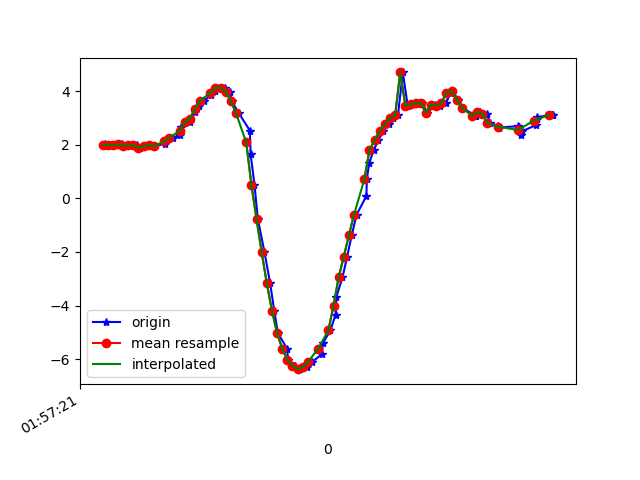

The file beside this chart, header and first rows:
1617847042026, 542685570947426, 1.9532877, -3.7724626, 8.831375
1617847042030, 542685590178196, 2.035, -3.781, 8.809
1617847042048, 542685609408966, 2.009, -3.744, 8.831
1617847042071, 542685628639736, 1.976, -3.869, 8.784
1617847042096, 542685647870506, 2.022, -3.831, 8.79
1617847042110, 542685667101276, 1.962, -3.81, 8.813
1617847042130, 542685686332046, 1.977, -3.962, 8.743
1617847042155, 542685705562816, 1.99, -3.939, 8.75
1617847042167, 542685724793586, 1.892, -3.9, 8.789
1617847042191, 542685744024356, 1.94, -3.982, 8.742
1617847042203, 542685763255126, 1.993, -3.935, 8.751
1617847042222, 542685782485896, 1.947, -3.914, 8.771
1617847042265, 542685801716666, 2.045, -4.008, 8.706
1617847042268, 542685820947436, 2.206, -3.91, 8.711
1617847042293, 542685840178206, 2.262, -3.791, 8.749
1617847042322, 542685859408976, 2.377, -3.807, 8.712
1617847042324, 542685878639746, 2.659, -3.733, 8.662
1617847042359, 542685897870516, 2.838, -3.65, 8.641
1617847042361, 542685917101286, 2.982, -3.644, 8.595
1617847042381, 542685936332056, 3.227, -3.552, 8.545
1617847042394, 542685955562826, 3.442, -3.441, 8.506
1617847042417, 542685974793596, 3.649, -3.387, 8.441
1617847042442, 542685994024366, 3.851, -3.408, 8.342
1617847042459, 542686013255136, 4.023, -3.478, 8.231
1617847042478, 542686032485906, 4.137, -3.598, 8.123
1617847042496, 542686051716676, 4.14, -3.792, 8.033
1617847042516, 542686070947446, 3.983, -4.049, 7.986
1617847042523, 542686090178216, 3.634, -4.384, 7.976
1617847042551, 542686109408986, 3.182, -4.808, 7.924
1617847042594, 542686128639756, 2.533, -5.342, 7.816
1617847042597, 542686147870526, 1.644, -5.963, 7.601
1617847042612, 542686167101296, 0.5109, -6.624, 7.204
1617847042625, 542686186332066, -0.7664, -6.991, 6.825
1617847042651, 542686205562836, -2.009, -6.939, 6.622
1617847042673, 542686224793606, -3.167, -6.716, 6.396
1617847042689, 542686244024376, -4.19, -6.564, 5.95
1617847042703, 542686263255146, -5.022, -6.575, 5.252
1617847042739, 542686282485916, -5.614, -6.643, 4.515
1617847042743, 542686301716686, -6.018, -6.595, 4.041
1617847042771, 542686320947456, -6.259, -6.447, 3.912
1617847042784, 542686340178226, -6.367, -6.29, 3.992
1617847042791, 542686359408996, -6.377, -6.187, 4.135
1617847042817, 542686378639766, -6.294, -6.165, 4.291
1617847042836, 542686397870536, -6.112, -6.21, 4.487
1617847042875, 542686417236479, -5.816, -6.268, 4.787
1617847042878, 542686436467249, -5.416, -6.262, 5.244
1617847042908, 542686455698019, -4.925, -6.146, 5.832
1617847042928, 542686474928789, -4.345, -5.96, 6.453
1617847042931, 542686494159559, -3.676, -5.729, 7.05
1617847042955, 542686513390329, -2.95, -5.445, 7.595
1617847042973, 542686532621099, -2.176, -5.106, 8.076
1617847042991, 542686551851869, -1.377, -4.697, 8.49
1617847043010, 542686571082639, -0.6074, -4.189, 8.839
1617847043048, 542686590313409, 0.0871, -3.657, 9.092
1617847043050, 542686609544179, 0.7323, -3.254, 9.215
1617847043059, 542686628774949, 1.31, -3.039, 9.224
1617847043076, 542686648005719, 1.791, -2.979, 9.163
1617847043095, 542686667236489, 2.175, -3.033, 9.062
1617847043114, 542686686467259, 2.512, -3.108, 8.948
1617847043137, 542686705698029, 2.79, -3.116, 8.863
1617847043153, 542686724928799, 3.014, -3.052, 8.811
... 32 more rows
